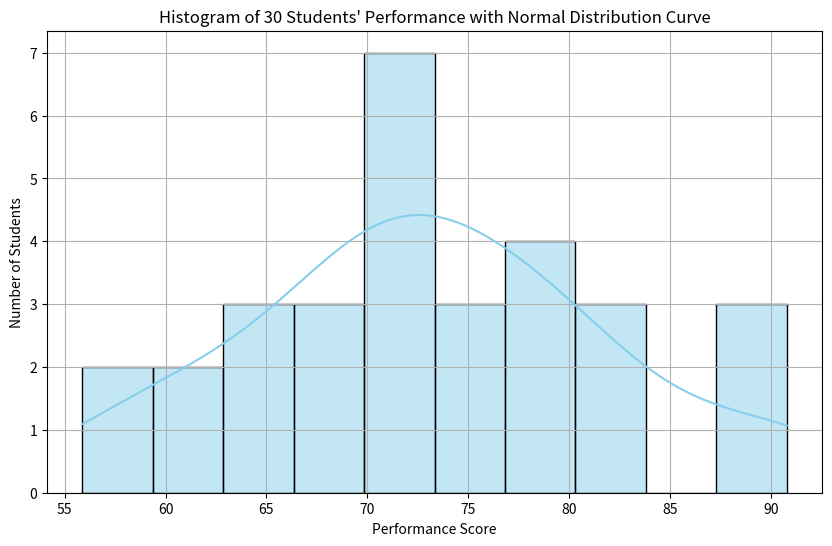

This figure's Python source:
import numpy as np
import seaborn as sns
import matplotlib.pyplot as plt

# Generate random data for 30 students' performance, assuming a somewhat normal distribution
np.random.seed(42) # For reproducibility
student_performance = np.random.normal(loc=75, scale=10, size=30) # loc is the mean, scale is the standard deviation

# Create the histogram with a smoothing line for the normal distribution
plt.figure(figsize=(10, 6))
sns.histplot(student_performance, bins=10, kde=True, color="skyblue")
plt.title('Histogram of 30 Students\' Performance with Normal Distribution Curve')
plt.xlabel('Performance Score')
plt.ylabel('Number of Students')
plt.grid(True)
plt.show()
